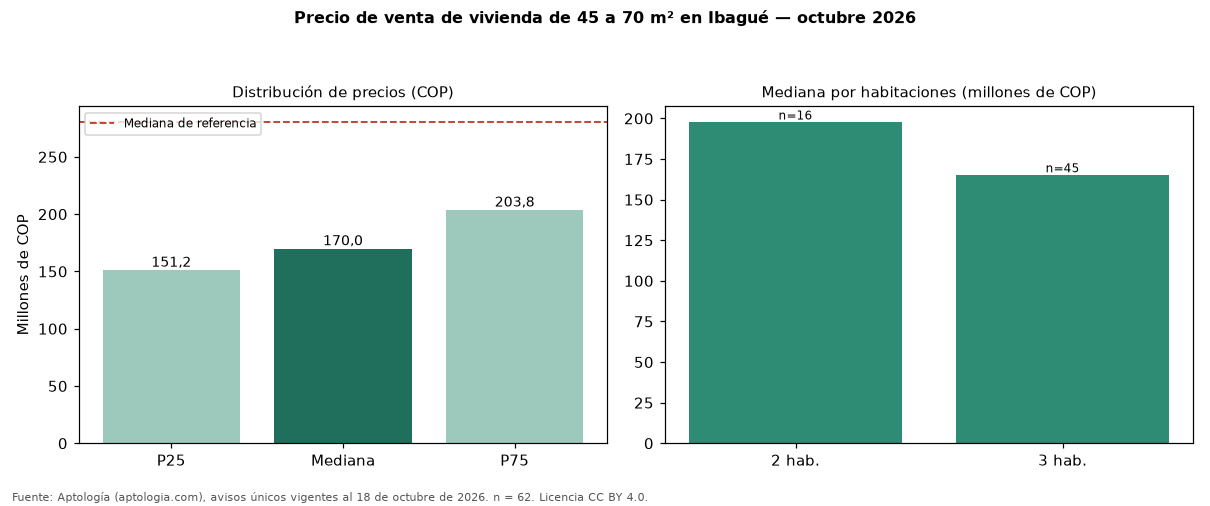

Source data for this figure (header and first rows):
seccion, metrica, valor_cop, n
precio, p25, 151250000, 62
precio, mediana, 170000000, 62
precio, p75, 203750000, 62
cop_por_m2, p25, 2741428, 62
cop_por_m2, mediana, 3064639, 62
cop_por_m2, p75, 3751782, 62
area, area_mediana_m2, 54.0, 62
habitaciones, 2, 197500000, 16
habitaciones, 3, 165000000, 45
administracion, mediana, 178000, 46
estrato, moda, 3, 
parqueadero, porcentaje_con_parqueadero, 50.0, 62
referencia, mediana_referencia, 280000000, 182
referencia, mediana_cop_por_m2_referencia, 3125000, 182
